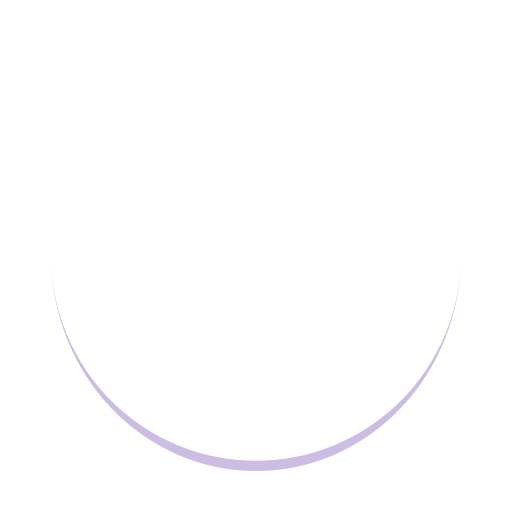
t = 0.00 s
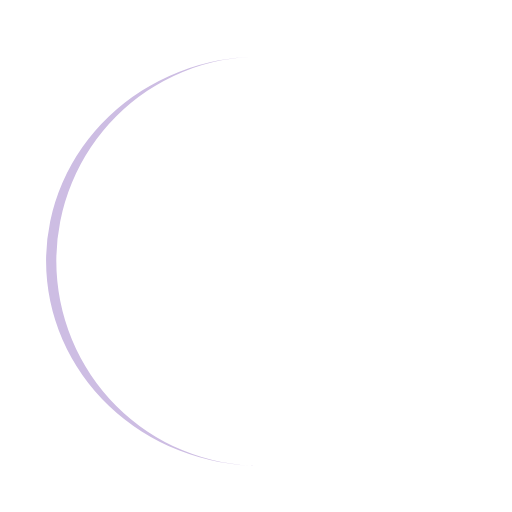
t = 0.25 s
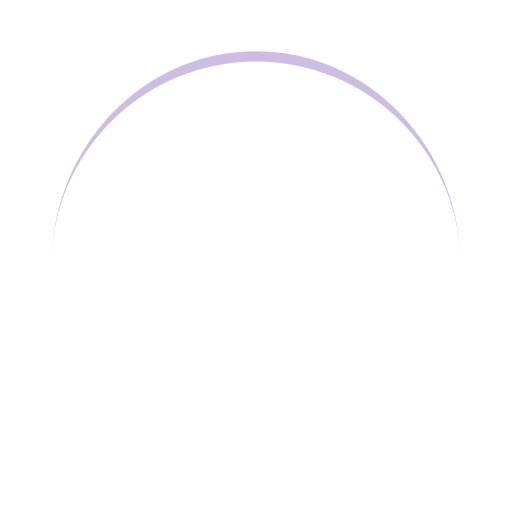
t = 0.50 s
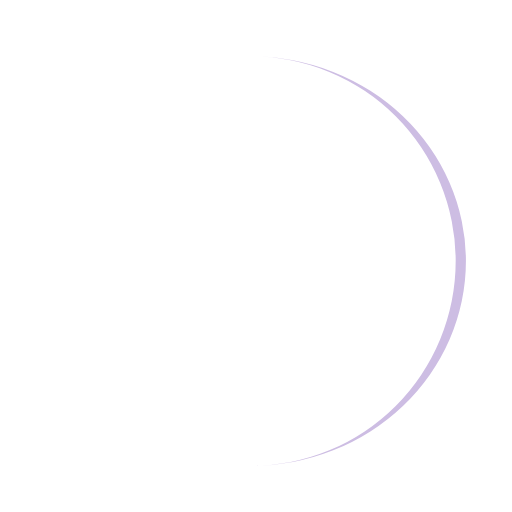
t = 0.75 s

The animated SVG that drew these frames (rendered in a browser with its animation timeline set to each time). Animation: 1 SMIL element (animateTransform=1); one cycle of 1.00 s, repeats indefinitely.

<svg xmlns="http://www.w3.org/2000/svg" viewBox="0 0 100 100" preserveAspectRatio="xMidYMid" width="200" height="200" style="shape-rendering: auto; display: block; background: transparent;" xmlns:xlink="http://www.w3.org/1999/xlink"><g><path stroke="none" fill="#cdbde3" d="M10 50A40 40 0 0 0 90 50A40 42 0 0 1 10 50">
  <animateTransform values="0 50 51;360 50 51" keyTimes="0;1" repeatCount="indefinite" dur="1s" type="rotate" attributeName="transform"></animateTransform>
</path><g></g></g><!-- [ldio] generated by https://loading.io --></svg>
